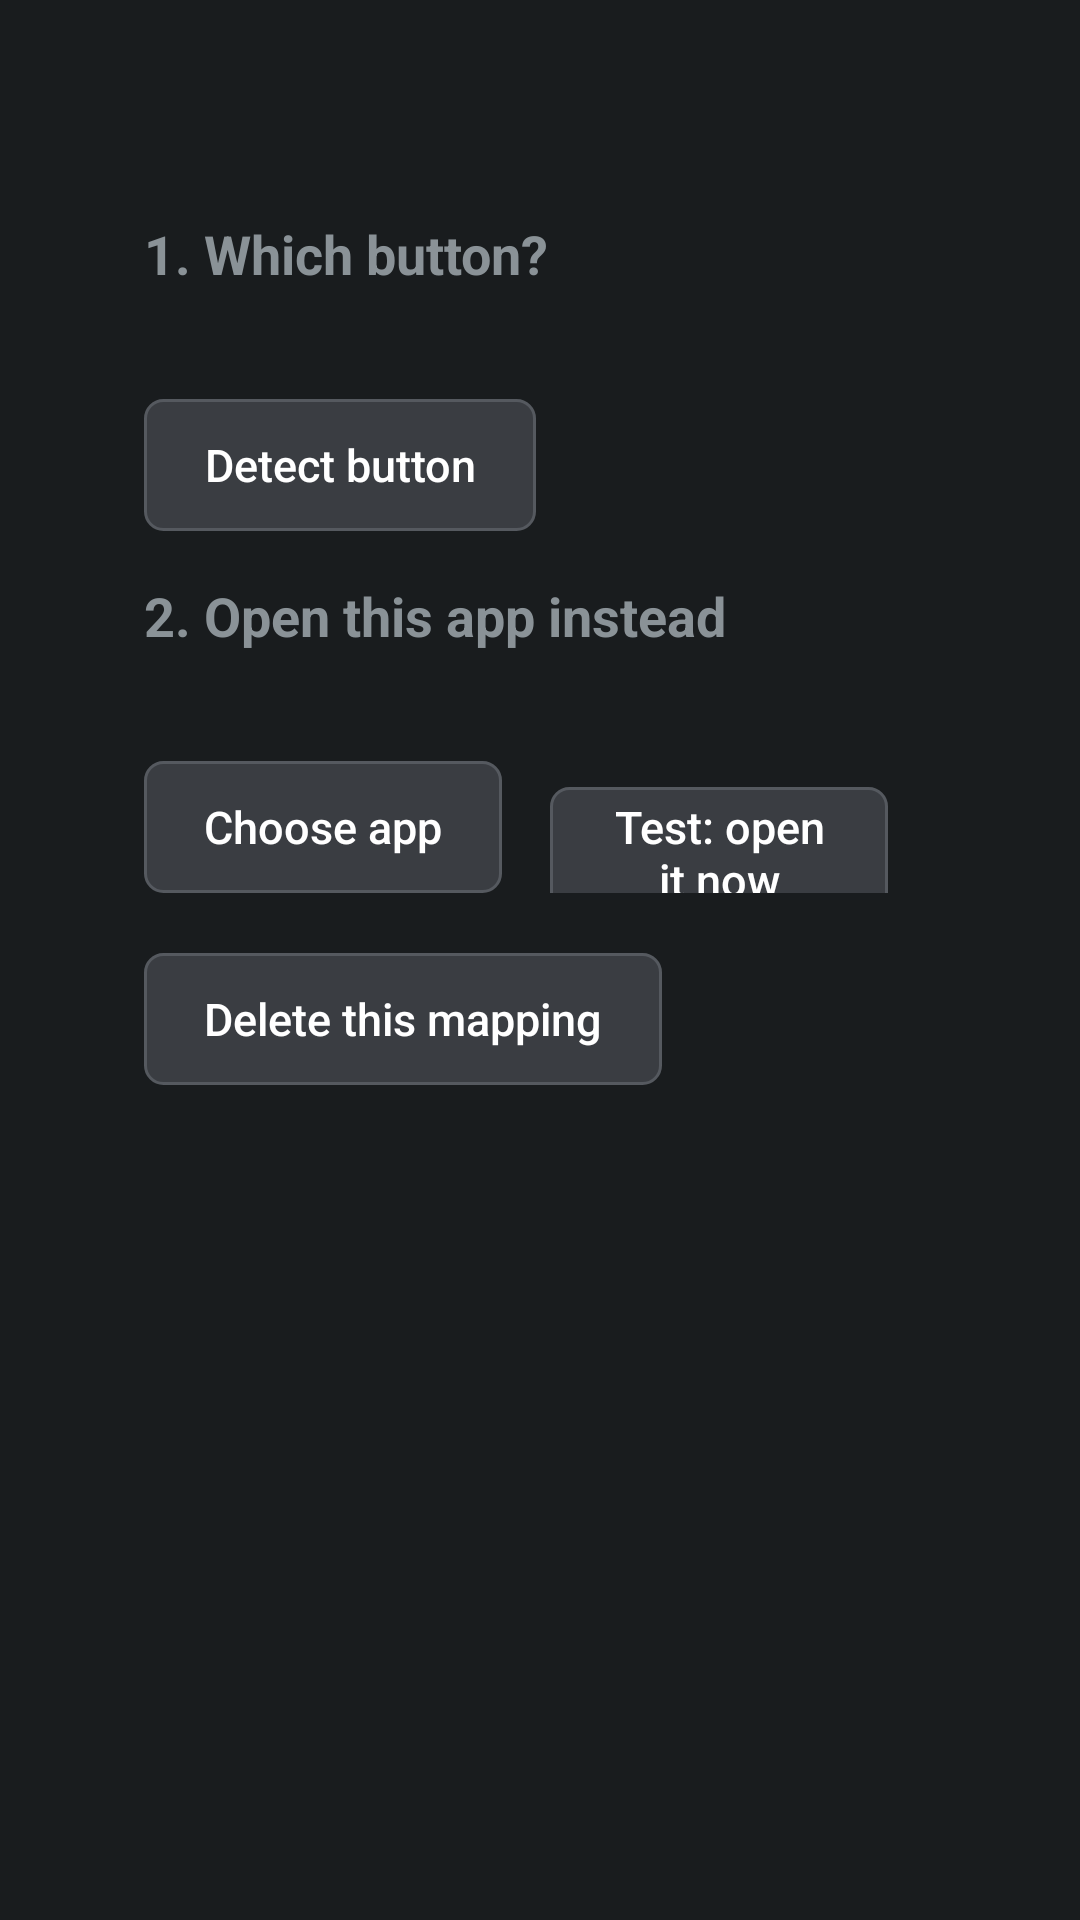

Reconstruct the res/layout file that produces this screen, plus the resources it refers to.
<!-- AndroidManifest.xml: application theme AppTheme -->
<!-- res/layout/activity_rule_edit.xml -->
<?xml version="1.0" encoding="utf-8"?>
<ScrollView xmlns:android="http://schemas.android.com/apk/res/android"
    android:layout_width="match_parent"
    android:layout_height="match_parent">

    <LinearLayout
        android:layout_width="match_parent"
        android:layout_height="wrap_content"
        android:orientation="vertical"
        android:paddingStart="48dp"
        android:paddingTop="27dp"
        android:paddingEnd="48dp"
        android:paddingBottom="27dp">

        <TextView
            android:id="@+id/summary"
            android:layout_width="match_parent"
            android:layout_height="wrap_content"
            android:textSize="22sp"
            android:textStyle="bold" />

        <TextView
            android:layout_width="wrap_content"
            android:layout_height="wrap_content"
            android:layout_marginTop="16dp"
            android:text="1. Which button?"
            android:textSize="18sp"
            android:textStyle="bold" />

        <TextView
            android:id="@+id/button_info"
            android:layout_width="match_parent"
            android:layout_height="wrap_content"
            android:layout_marginTop="8dp"
            android:textSize="15sp" />

        <Button
            android:id="@+id/detect_button"
            android:layout_width="wrap_content"
            android:layout_height="wrap_content"
            android:layout_marginEnd="16dp"
            android:layout_marginTop="8dp"
            android:text="Detect button" />

        <TextView
            android:id="@+id/learn_status"
            android:layout_width="match_parent"
            android:layout_height="wrap_content"
            android:layout_marginTop="8dp"
            android:textSize="15sp"
            android:visibility="gone" />

        <TextView
            android:layout_width="wrap_content"
            android:layout_height="wrap_content"
            android:layout_marginTop="16dp"
            android:text="2. Open this app instead"
            android:textSize="18sp"
            android:textStyle="bold" />

        <TextView
            android:id="@+id/target_info"
            android:layout_width="match_parent"
            android:layout_height="wrap_content"
            android:layout_marginTop="8dp"
            android:textSize="15sp" />

        <LinearLayout
            android:layout_width="wrap_content"
            android:layout_height="wrap_content"
            android:orientation="horizontal">

            <Button
                android:id="@+id/target_button"
                android:layout_width="wrap_content"
                android:layout_height="wrap_content"
                android:layout_marginEnd="16dp"
                android:layout_marginTop="8dp"
                android:text="Choose app" />

            <Button
                android:id="@+id/test_button"
                android:layout_width="wrap_content"
                android:layout_height="wrap_content"
                android:layout_marginEnd="16dp"
                android:layout_marginTop="8dp"
                android:text="Test: open it now" />
        </LinearLayout>

        <Button
            android:id="@+id/delete_button"
            android:layout_width="wrap_content"
            android:layout_height="wrap_content"
            android:layout_marginEnd="16dp"
            android:layout_marginTop="20dp"
            android:text="Delete this mapping" />
    </LinearLayout>
</ScrollView>
<!-- resources referenced by this layout -->
<resources>
  <style name="AppTheme" parent="@android:style/Theme.DeviceDefault.NoActionBar">
          <item name="android:buttonStyle">@style/RemoteButton</item>
          <item name="android:listViewStyle">@style/RemoteList</item>
          <item name="android:textAppearanceListItem">@android:style/TextAppearance.DeviceDefault.Medium</item>
          <item name="android:listPreferredItemHeight">44dp</item>
      </style>
  <style name="RemoteButton" parent="@android:style/Widget.DeviceDefault.Button">
          <item name="android:background">@drawable/button_bg</item>
          <item name="android:textColor">@color/text_primary</item>
          <item name="android:textSize">15sp</item>
          <item name="android:textAllCaps">false</item>
          <item name="android:minHeight">44dp</item>
          <item name="android:minWidth">0dp</item>
          <item name="android:paddingStart">20dp</item>
          <item name="android:paddingEnd">20dp</item>
          <item name="android:stateListAnimator">@null</item>
      </style>
  <style name="RemoteList" parent="@android:style/Widget.DeviceDefault.ListView">
          <item name="android:listSelector">@drawable/list_selector</item>
          <item name="android:drawSelectorOnTop">false</item>
          <item name="android:divider">@android:color/transparent</item>
          <item name="android:dividerHeight">4dp</item>
      </style>
  <!-- drawable button_bg (drawable) -->
  <?xml version="1.0" encoding="utf-8"?>
  <selector xmlns:android="http://schemas.android.com/apk/res/android">
      <item android:state_pressed="true">
          <shape android:shape="rectangle">
              <corners android:radius="6dp" />
              <solid android:color="@color/pressed_fill" />
              <stroke android:width="4dp" android:color="@color/focus_edge" />
          </shape>
      </item>
      <item android:state_focused="true">
          <shape android:shape="rectangle">
              <corners android:radius="6dp" />
              <solid android:color="@color/focus_fill" />
              <stroke android:width="4dp" android:color="@color/focus_edge" />
          </shape>
      </item>
      <item>
          <shape android:shape="rectangle">
              <corners android:radius="6dp" />
              <solid android:color="@color/button_fill" />
              <stroke android:width="1dp" android:color="@color/button_edge" />
          </shape>
      </item>
  </selector>
  <color name="text_primary">#FFFFFF</color>
  <!-- drawable list_selector (drawable) -->
  <?xml version="1.0" encoding="utf-8"?>
  <selector xmlns:android="http://schemas.android.com/apk/res/android">
      <item android:state_pressed="true">
          <shape android:shape="rectangle">
              <corners android:radius="6dp" />
              <solid android:color="@color/pressed_fill" />
              <stroke android:width="4dp" android:color="@color/focus_edge" />
          </shape>
      </item>
      <item android:state_focused="true">
          <shape android:shape="rectangle">
              <corners android:radius="6dp" />
              <solid android:color="@color/focus_fill" />
              <stroke android:width="4dp" android:color="@color/focus_edge" />
          </shape>
      </item>
      <item android:drawable="@android:color/transparent" />
  </selector>
  <color name="pressed_fill">#155BB5</color>
  <color name="focus_edge">#FFFFFF</color>
  <color name="focus_fill">#1E6FD9</color>
  <color name="button_fill">#3A3D42</color>
  <color name="button_edge">#55595F</color>
</resources>
